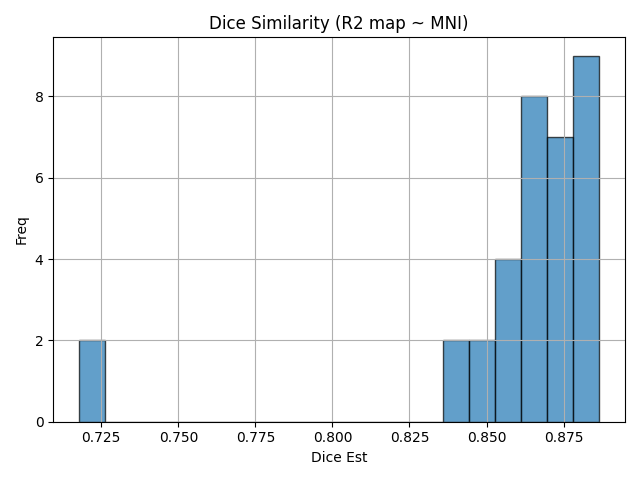

Data behind this chart, as committed beside it:
img1	img2	dice	voxinmask	voxoutmask	ratio_inoutmask
sub07_run01	mni152	0.8392	88.68	11.32	7.838
sub16_run01	mni152	0.8614	91.9	8.1	11.34
sub02_run01	mni152	0.8813	92.35	7.65	12.07
sub12_run02	mni152	0.8732	91.97	8.034	11.45
sub04_run02	mni152	0.8701	89.32	10.68	8.36
sub11_run02	mni152	0.8762	90.67	9.333	9.715
sub15_run02	mni152	0.8743	91.11	8.894	10.24
sub10_run02	mni152	0.8624	92.8	7.2	12.89
sub17_run02	mni152	0.8671	92.06	7.943	11.59
sub03_run02	mni152	0.8569	91.68	8.317	11.02
sub05_run02	mni152	0.8518	89.84	10.16	8.841
sub15_run01	mni152	0.8718	90.91	9.095	9.995
sub14_run01	mni152	0.8768	92.76	7.241	12.81
sub16_run02	mni152	0.8578	91.58	8.425	10.87
sub17_run01	mni152	0.8658	91.77	8.226	11.16
sub05_run01	mni152	0.8511	90.39	9.611	9.405
sub09_run02	mni152	0.8801	91.67	8.331	11
sub12_run01	mni152	0.8785	91.86	8.141	11.28
sub06_run01	mni152	0.8552	90.77	9.234	9.829
sub14_run02	mni152	0.8784	92.67	7.334	12.64
sub11_run01	mni152	0.8712	90.48	9.517	9.507
sub01_run02	mni152	0.7227	73.43	26.57	2.763
sub10_run01	mni152	0.8649	92.65	7.351	12.6
sub13_run01	mni152	0.8844	92.66	7.338	12.63
sub06_run02	mni152	0.8665	90.9	9.099	9.99
sub02_run02	mni152	0.8792	92.08	7.922	11.62
sub13_run02	mni152	0.8852	92.91	7.086	13.11
sub01_run01	mni152	0.7178	72.87	27.13	2.685
sub04_run01	mni152	0.8675	89.33	10.67	8.369
sub08_run02	mni152	0.8865	92.88	7.125	13.04
sub07_run02	mni152	0.8551	89.12	10.88	8.189
sub09_run01	mni152	0.8639	92.49	7.506	12.32
sub03_run01	mni152	0.8364	91.88	8.117	11.32
sub08_run01	mni152	0.8859	93.24	6.76	13.79
